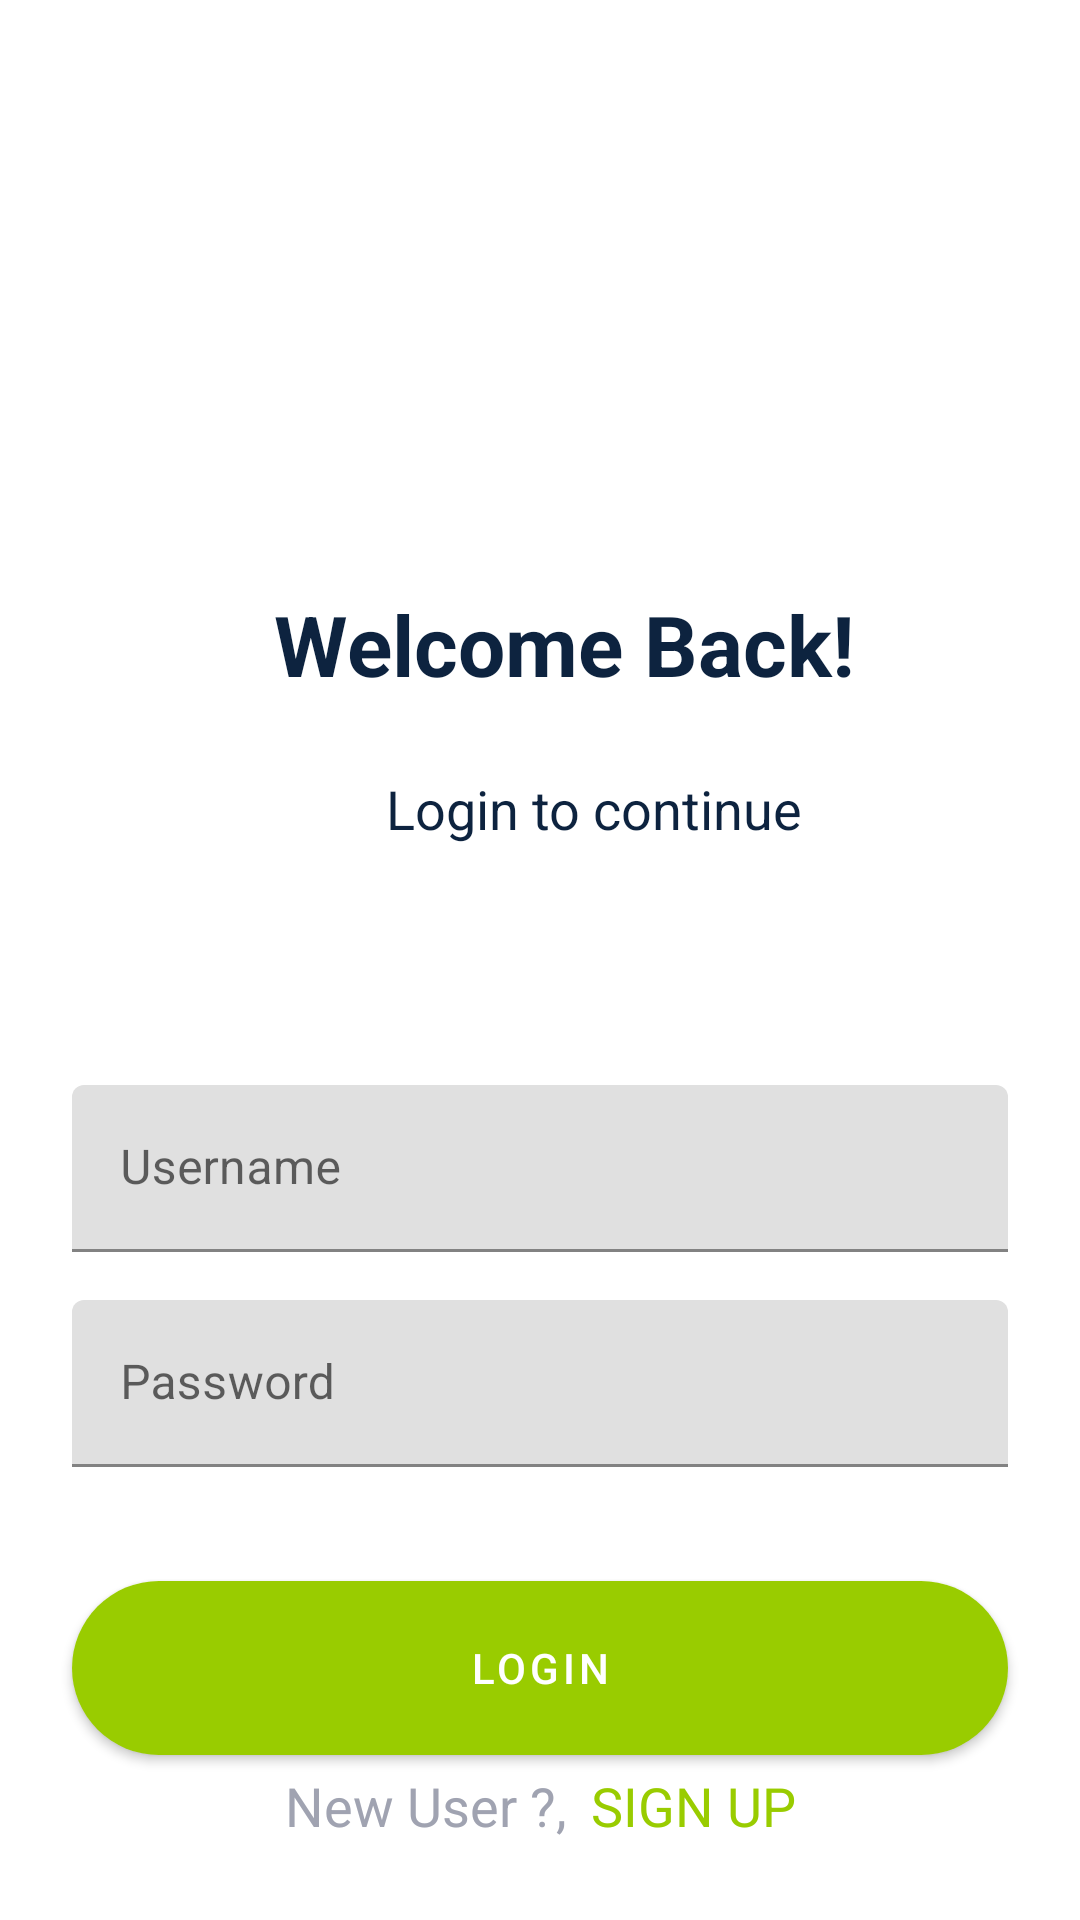

Reconstruct the res/layout file that produces this screen, plus the resources it refers to.
<!-- AndroidManifest.xml: activity theme splashScreenTheme -->
<!-- res/layout/activity_login.xml -->
<?xml version="1.0" encoding="utf-8"?>
<androidx.constraintlayout.widget.ConstraintLayout xmlns:android="http://schemas.android.com/apk/res/android"
    xmlns:app="http://schemas.android.com/apk/res-auto"
    xmlns:tools="http://schemas.android.com/tools"
    android:layout_width="match_parent"
    android:layout_height="match_parent"
    tools:context=".LoginActivity"
    tools:theme="@style/Theme.QuizMLMod2">

    <TextView
        android:id="@+id/tvSignUp2"
        android:layout_width="wrap_content"
        android:layout_height="wrap_content"
        android:layout_marginTop="196dp"
        android:text="@string/welcome_back"
        android:textColor="@color/black"
        android:textSize="28sp"
        android:textStyle="bold"
        app:layout_constraintEnd_toEndOf="parent"
        app:layout_constraintHorizontal_bias="0.55"
        app:layout_constraintStart_toStartOf="parent"
        app:layout_constraintTop_toTopOf="parent" />

    <TextView
        android:id="@+id/tvSignUp3"
        android:layout_width="wrap_content"
        android:layout_height="wrap_content"
        android:layout_marginTop="24dp"
        android:text="@string/login_to_continue"
        android:textColor="@color/black"
        android:textSize="18sp"
        app:layout_constraintEnd_toEndOf="@+id/tvSignUp2"
        app:layout_constraintHorizontal_bias="0.684"
        app:layout_constraintStart_toStartOf="@+id/tvSignUp2"
        app:layout_constraintTop_toBottomOf="@+id/tvSignUp2" />

    <com.google.android.material.textfield.TextInputLayout
        android:id="@+id/textInputLayout"
        android:layout_width="0dp"
        android:layout_height="wrap_content"
        android:layout_marginStart="24dp"
        android:layout_marginTop="80dp"
        android:layout_marginEnd="24dp"
        app:layout_constraintEnd_toEndOf="parent"
        app:layout_constraintStart_toStartOf="parent"
        app:layout_constraintTop_toBottomOf="@+id/tvSignUp3">

        <com.google.android.material.textfield.TextInputEditText
            android:id="@+id/tietUsername"
            android:layout_width="match_parent"
            android:layout_height="wrap_content"
            android:hint="@string/username"
            android:imeOptions="actionNext"
            android:inputType="text"
            android:singleLine="true" />
    </com.google.android.material.textfield.TextInputLayout>

    <com.google.android.material.textfield.TextInputLayout
        android:id="@+id/textInputLayout2"
        android:layout_width="0dp"
        android:layout_height="wrap_content"
        android:layout_marginTop="16dp"
        app:layout_constraintEnd_toEndOf="@+id/textInputLayout"
        app:layout_constraintStart_toStartOf="@+id/textInputLayout"
        app:layout_constraintTop_toBottomOf="@+id/textInputLayout">

        <com.google.android.material.textfield.TextInputEditText
            android:id="@+id/tiePassword"
            android:layout_width="match_parent"
            android:layout_height="wrap_content"
            android:hint="@string/password"
            android:imeOptions="actionDone"
            android:inputType="textPassword" />
    </com.google.android.material.textfield.TextInputLayout>

    <com.google.android.material.button.MaterialButton
        android:id="@+id/btnLogin"
        style="@style/btnStyle"
        android:layout_width="0dp"
        android:layout_marginTop="32dp"
        android:text="@string/login"
        app:layout_constraintEnd_toEndOf="@+id/textInputLayout2"
        app:layout_constraintHorizontal_bias="0.464"
        app:layout_constraintStart_toStartOf="@+id/textInputLayout2"
        app:layout_constraintTop_toBottomOf="@+id/textInputLayout2" />

    <TextView
        android:id="@+id/tvSignUp4"
        android:layout_width="wrap_content"
        android:layout_height="wrap_content"
        android:layout_marginBottom="24dp"
        android:text="@string/don_t_have_an_account"
        android:textColor="@color/gray"
        android:textSize="18sp"
        android:padding="2dp"
        app:layout_constraintBottom_toBottomOf="parent"
        app:layout_constraintEnd_toStartOf="@+id/tvSignUp"
        app:layout_constraintHorizontal_bias="0.5"
        app:layout_constraintHorizontal_chainStyle="packed"
        app:layout_constraintStart_toStartOf="parent" />

    <TextView
        android:id="@+id/tvSignUp"
        android:layout_width="wrap_content"
        android:layout_height="wrap_content"
        android:layout_marginStart="4dp"
        android:text="@string/sign_up"
        android:textColor="@color/peach"
        android:textSize="18sp"
        android:padding="2dp"
        app:layout_constraintBottom_toBottomOf="@+id/tvSignUp4"
        app:layout_constraintEnd_toEndOf="parent"
        app:layout_constraintHorizontal_bias="0.5"
        app:layout_constraintStart_toEndOf="@+id/tvSignUp4"
        app:layout_constraintTop_toTopOf="@+id/tvSignUp4"
        android:layout_marginLeft="4dp" />

    <ImageView
        android:id="@+id/imageView10"
        android:layout_width="166dp"
        android:layout_height="145dp"
        app:layout_constraintBottom_toTopOf="@+id/tvSignUp2"
        app:layout_constraintEnd_toEndOf="parent"
        app:layout_constraintHorizontal_bias="0.514"
        app:layout_constraintStart_toStartOf="parent"
        app:layout_constraintTop_toTopOf="parent"
        app:layout_constraintVertical_bias="1.0"
        app:srcCompat="@drawable/mllogo" />

</androidx.constraintlayout.widget.ConstraintLayout>
<!-- resources referenced by this layout -->
<resources>
  <color name="black">#0D233F</color>
  <color name="gray">#A0A3B1</color>
  <color name="peach">@android:color/holo_green_light</color>
      #608000
  <string name="don_t_have_an_account">New User ?,</string>
  <string name="login">Login</string>
  <string name="login_to_continue">Login to continue</string>
  <string name="password">Password</string>
  <string name="sign_up">SIGN UP</string>
  <string name="username">Username</string>
  <string name="welcome_back">Welcome Back!</string>
  <style name="Theme.QuizMLMod2" parent="Theme.MaterialComponents.DayNight.NoActionBar">
          
          <item name="colorPrimary">@android:color/holo_green_light</item>
          <item name="colorPrimaryVariant">@android:color/holo_green_light</item>
          <item name="colorOnPrimary">@color/white</item>
          
          <item name="android:statusBarColor" tools:targetApi="l">?attr/colorPrimaryVariant</item>
          
  
          <item name="textInputStyle">@style/editTextLayoutStyle</item>
      </style>
  <style name="btnStyle" parent="Widget.MaterialComponents.Button">
          <item name="backgroundTint">@android:color/holo_green_light</item>
          <item name="cornerRadius">@dimen/btn_radius</item>
          <item name="android:layout_height">@dimen/btn_height</item>
      </style>
  <style name="splashScreenTheme" parent="Theme.MaterialComponents.Light.NoActionBar">
          <item name="android:windowBackground">@drawable/mllogo</item>
          <item name="android:statusBarColor">@color/white</item>
      </style>
  <color name="white">#FFFFFFFF</color>
  <style name="editTextLayoutStyle" parent="Widget.MaterialComponents.TextInputLayout.FilledBox">
          <item name="boxStrokeWidth">0dp</item>
          <item name="boxStrokeWidthFocused">0dp</item>
          <item name="boxBackgroundColor">@color/edit_text_bg</item>
          <item name="boxCornerRadiusTopStart">@dimen/edit_text_corner_radius</item>
          <item name="boxCornerRadiusTopEnd">@dimen/edit_text_corner_radius</item>
          <item name="boxCornerRadiusBottomStart">@dimen/edit_text_corner_radius</item>
          <item name="boxCornerRadiusBottomEnd">@dimen/edit_text_corner_radius</item>
      </style>
  <dimen name="btn_radius">100dp</dimen>
  <dimen name="btn_height">70dp</dimen>
  <color name="edit_text_bg">#F2F3F7</color>
  <dimen name="edit_text_corner_radius">12dp</dimen>
</resources>
